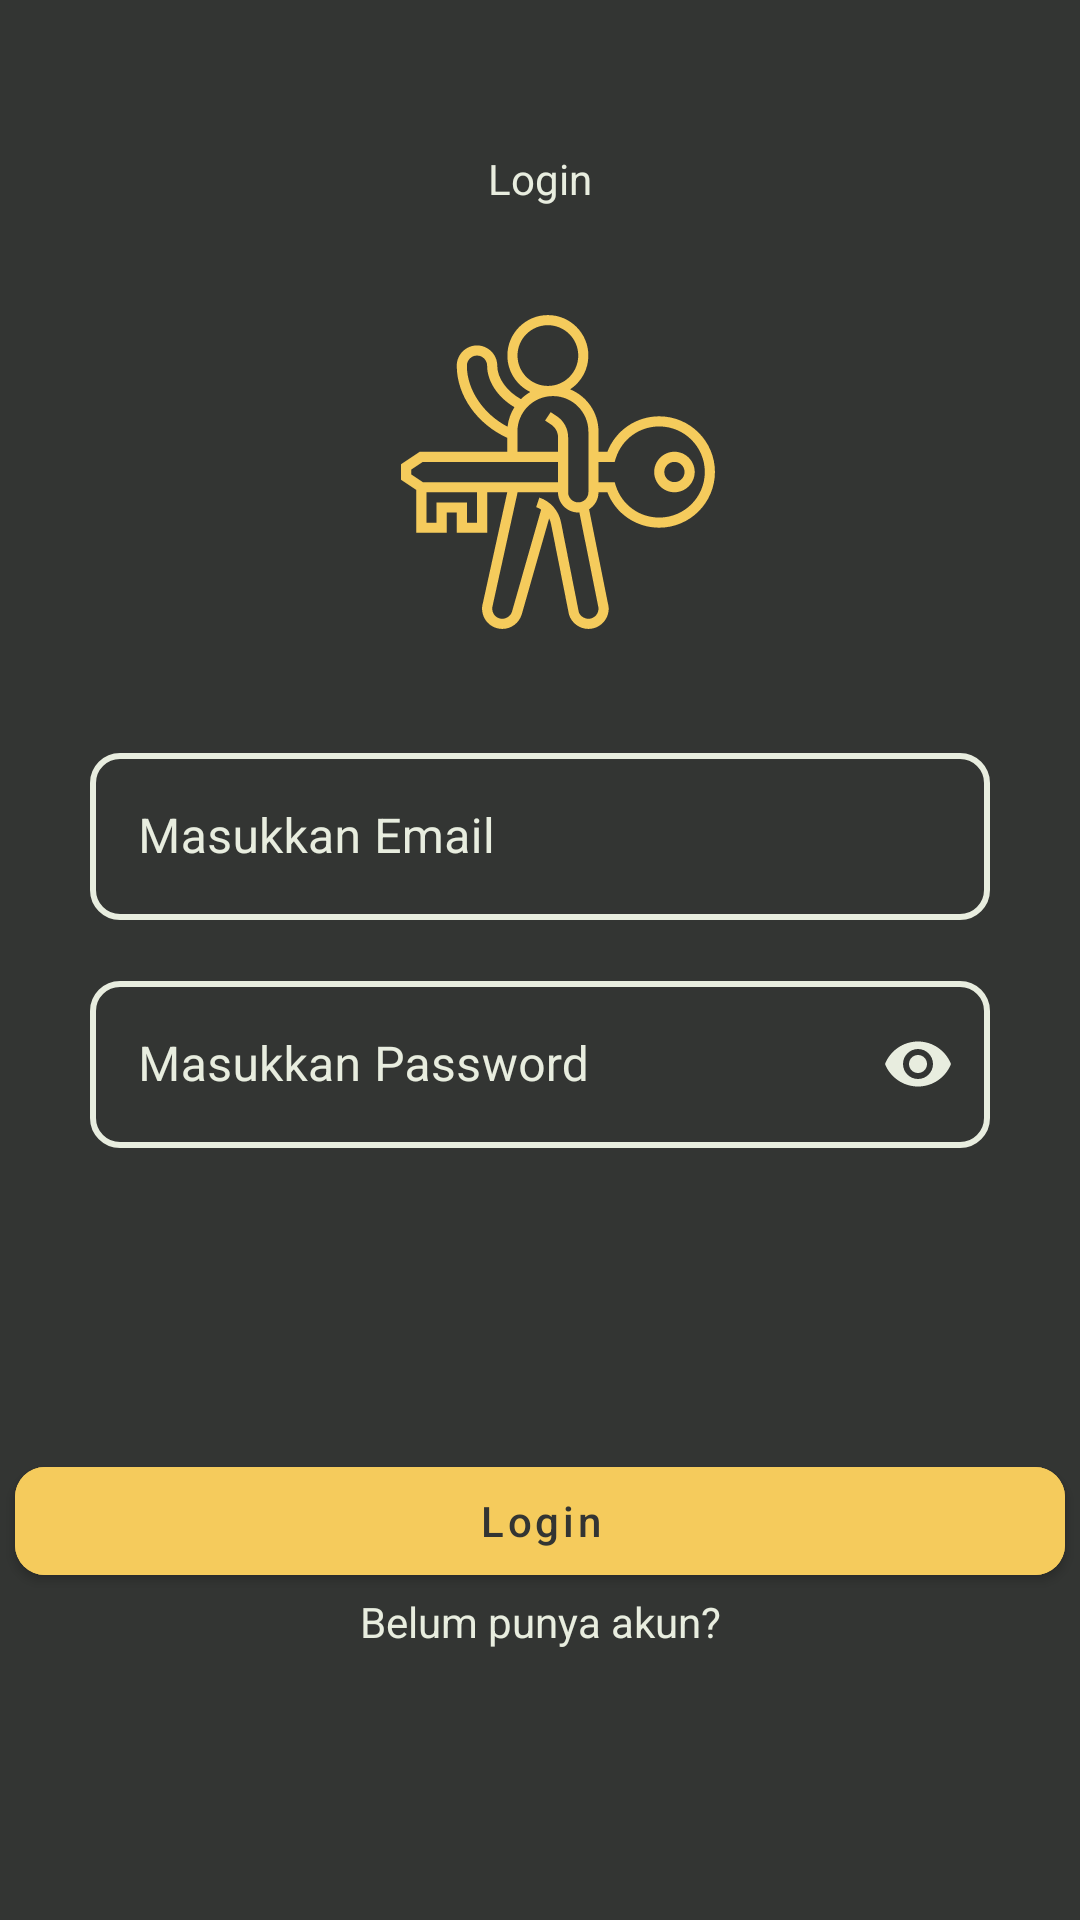

This screen was rendered from an Android layout file. Write that file and the resources it references.
<!-- AndroidManifest.xml: application theme Theme.RV_Binar -->
<!-- res/layout/fragment_login.xml -->
<?xml version="1.0" encoding="utf-8"?>
<androidx.constraintlayout.widget.ConstraintLayout xmlns:android="http://schemas.android.com/apk/res/android"
    xmlns:app="http://schemas.android.com/apk/res-auto"
    xmlns:tools="http://schemas.android.com/tools"
    android:layout_width="match_parent"
    android:layout_height="match_parent"
    android:background="@color/darker_grey"
    tools:context=".fragment.LoginFragment">

    <com.google.android.material.textview.MaterialTextView
        android:id="@+id/textView"
        android:layout_width="wrap_content"
        android:layout_height="wrap_content"
        android:text="Login"
        android:layout_marginTop="50dp"
        android:textColor="@color/beige"
        app:layout_constraintLeft_toLeftOf="parent"
        app:layout_constraintRight_toRightOf="parent"
        app:layout_constraintTop_toTopOf="parent" />

    <com.google.android.material.imageview.ShapeableImageView
        android:layout_width="wrap_content"
        android:layout_height="wrap_content"
        android:scaleType="fitXY"
        android:src="@drawable/ic_key"
        app:layout_constraintBottom_toTopOf="@+id/outlinedTextField"
        app:layout_constraintEnd_toEndOf="parent"
        app:layout_constraintHorizontal_bias="0.524"
        app:layout_constraintStart_toStartOf="parent"
        app:layout_constraintTop_toBottomOf="@+id/textView" />

    <com.google.android.material.textfield.TextInputLayout
        android:id="@+id/outlinedTextField"
        style="@style/Widget.MaterialComponents.TextInputLayout.OutlinedBox"
        android:layout_width="300dp"
        android:layout_height="wrap_content"
        android:hint="Masukkan Email"
        android:textColorHint="@color/beige"
        app:boxCornerRadiusBottomEnd="10dp"
        app:boxCornerRadiusBottomStart="10dp"
        app:boxCornerRadiusTopEnd="10dp"
        app:boxCornerRadiusTopStart="10dp"
        app:boxStrokeColor="@color/edit_text_box_border_main"
        app:boxStrokeWidth="2dp"
        app:layout_constraintBottom_toTopOf="@+id/btn_login"
        app:layout_constraintEnd_toEndOf="parent"
        app:layout_constraintStart_toStartOf="parent"
        app:layout_constraintTop_toBottomOf="@+id/textView">

        <com.google.android.material.textfield.TextInputEditText
            android:id="@+id/edt_email"
            android:layout_width="match_parent"
            android:layout_height="wrap_content"
            android:textColor="@color/beige"
            android:inputType="textEmailAddress" />

    </com.google.android.material.textfield.TextInputLayout>

    <com.google.android.material.textfield.TextInputLayout
        android:id="@+id/outlinedTextField2"
        style="@style/Widget.MaterialComponents.TextInputLayout.OutlinedBox"
        android:layout_width="300dp"
        android:layout_height="wrap_content"
        android:hint="Masukkan Password"
        android:textColorHint="@color/beige"
        app:boxCornerRadiusBottomEnd="10dp"
        app:boxCornerRadiusBottomStart="10dp"
        app:boxCornerRadiusTopEnd="10dp"
        app:boxCornerRadiusTopStart="10dp"
        app:boxStrokeColor="@color/edit_text_box_border_main"
        app:boxStrokeWidth="2dp"
        android:layout_marginTop="15dp"
        app:passwordToggleEnabled="true"
        app:passwordToggleTint="@color/beige"
        app:layout_constraintEnd_toEndOf="@+id/outlinedTextField"
        app:layout_constraintStart_toStartOf="@+id/outlinedTextField"
        app:layout_constraintTop_toBottomOf="@+id/outlinedTextField">

        <com.google.android.material.textfield.TextInputEditText
            android:id="@+id/edt_pass"
            android:layout_width="match_parent"
            android:layout_height="wrap_content"
            android:textColor="@color/beige"
            android:inputType="textPassword" />

    </com.google.android.material.textfield.TextInputLayout>

    <com.google.android.material.button.MaterialButton
        android:id="@+id/btn_login"
        android:layout_width="350dp"
        android:layout_height="wrap_content"
        android:backgroundTint="@color/yellow"
        app:cornerRadius="10dp"
        android:text="Login"
        android:textAllCaps="false"
        android:textColor="@color/darker_grey"
        app:layout_constraintBottom_toTopOf="@+id/text_register"
        app:layout_constraintEnd_toEndOf="parent"
        app:layout_constraintStart_toStartOf="parent" />

    <com.google.android.material.textview.MaterialTextView
        android:id="@+id/text_register"
        android:layout_width="wrap_content"
        android:layout_height="wrap_content"
        android:layout_marginBottom="90dp"
        android:text="Belum punya akun?"
        android:textColor="@color/beige"
        app:layout_constraintBottom_toBottomOf="parent"
        app:layout_constraintEnd_toEndOf="@+id/btn_login"
        app:layout_constraintStart_toStartOf="@+id/btn_login" />

</androidx.constraintlayout.widget.ConstraintLayout>
<!-- resources referenced by this layout -->
<resources>
  <color name="beige">#e8eddf</color>
  <color name="darker_grey">#333533</color>
  <color name="yellow">#f5cb5c</color>
  <!-- drawable ic_key: vector/xml drawable (drawable, 2386 chars, omitted) -->
  <style name="Theme.RV_Binar" parent="Theme.MaterialComponents.Light.DarkActionBar">
          
          <item name="colorPrimary">@color/yellow</item>
          <item name="colorPrimaryVariant">@color/darker_grey</item>
          <item name="colorOnPrimary">@color/white</item>
          
          <item name="colorSecondary">@color/yellow</item>
          <item name="colorSecondaryVariant">@color/darker_beige</item>
          <item name="colorOnSecondary">@color/black</item>
          
          <item name="android:statusBarColor" tools:targetApi="l">?attr/colorPrimaryVariant</item>
          
      </style>
  <color name="white">#FFFFFFFF</color>
  <color name="darker_beige">#cfdbd5</color>
  <color name="black">#FF000000</color>
</resources>
